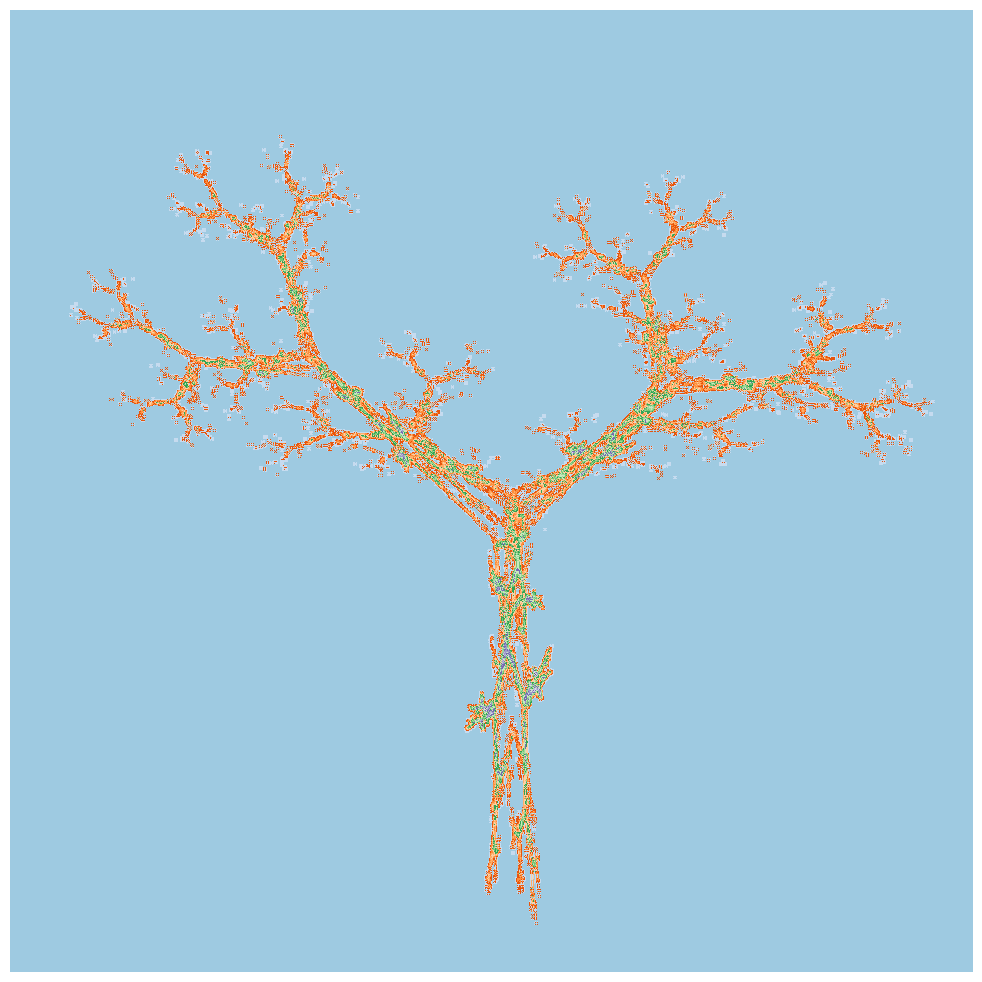
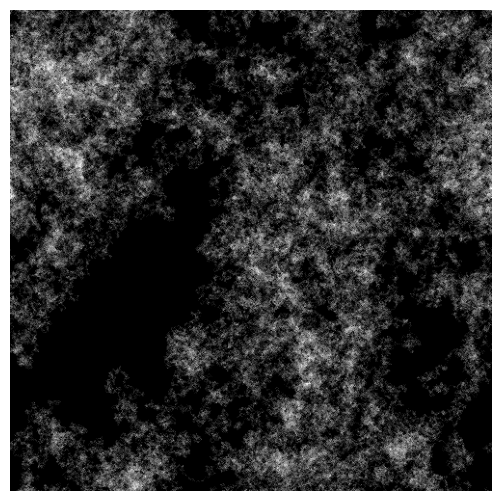
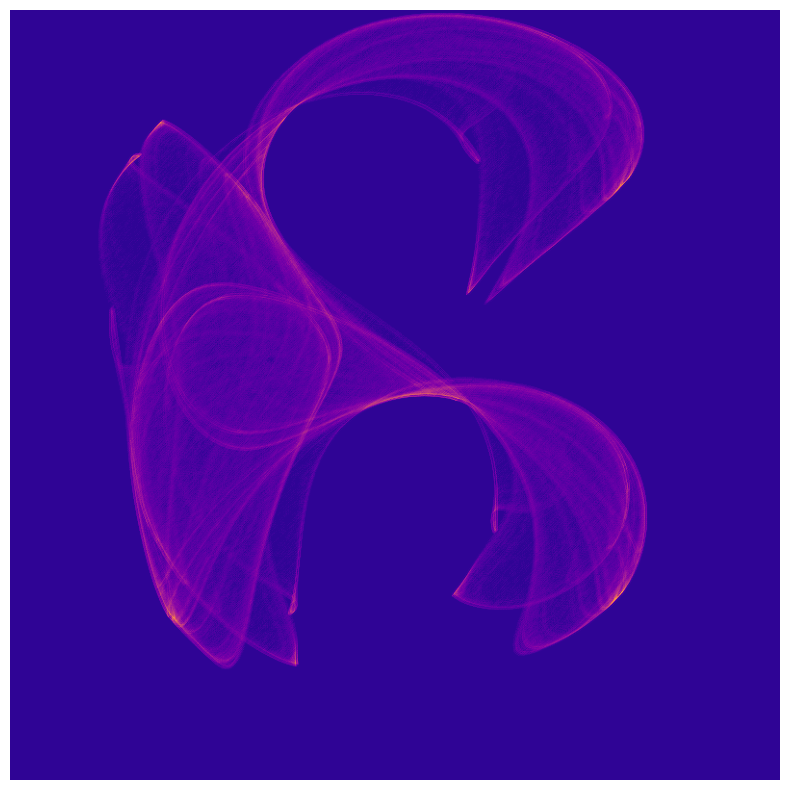
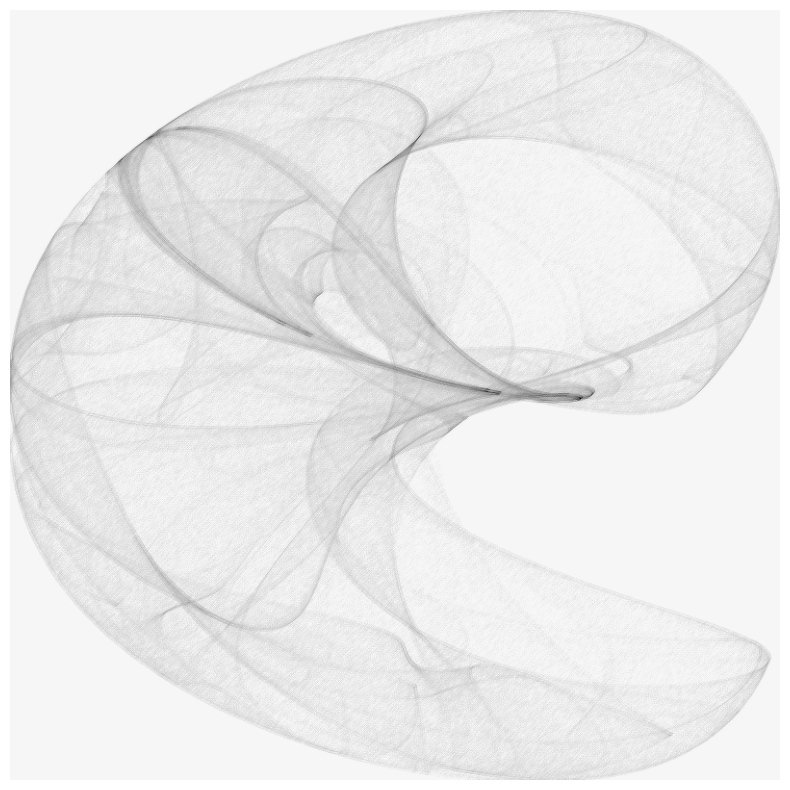
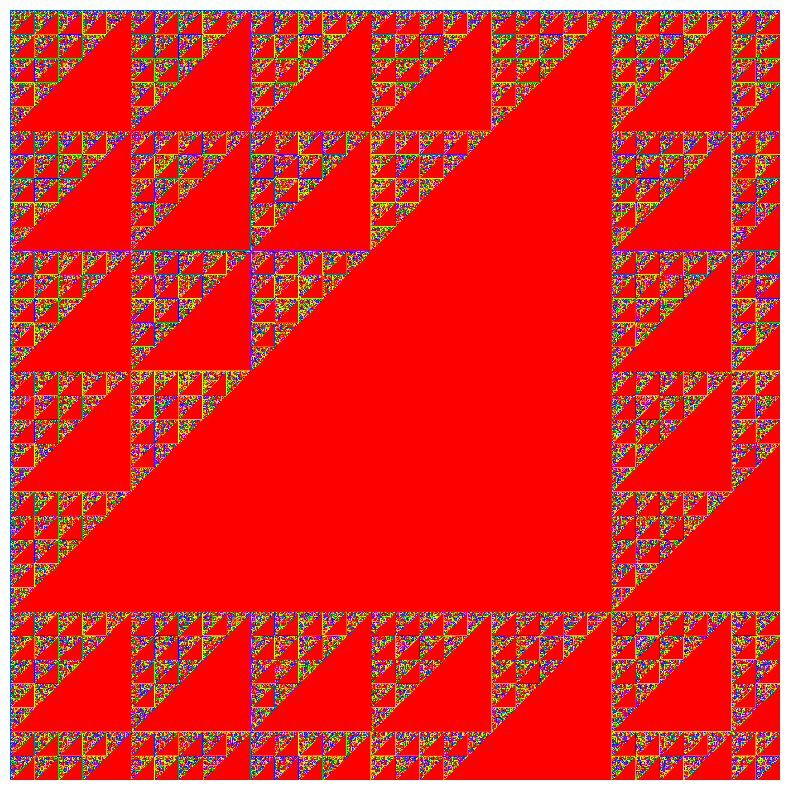
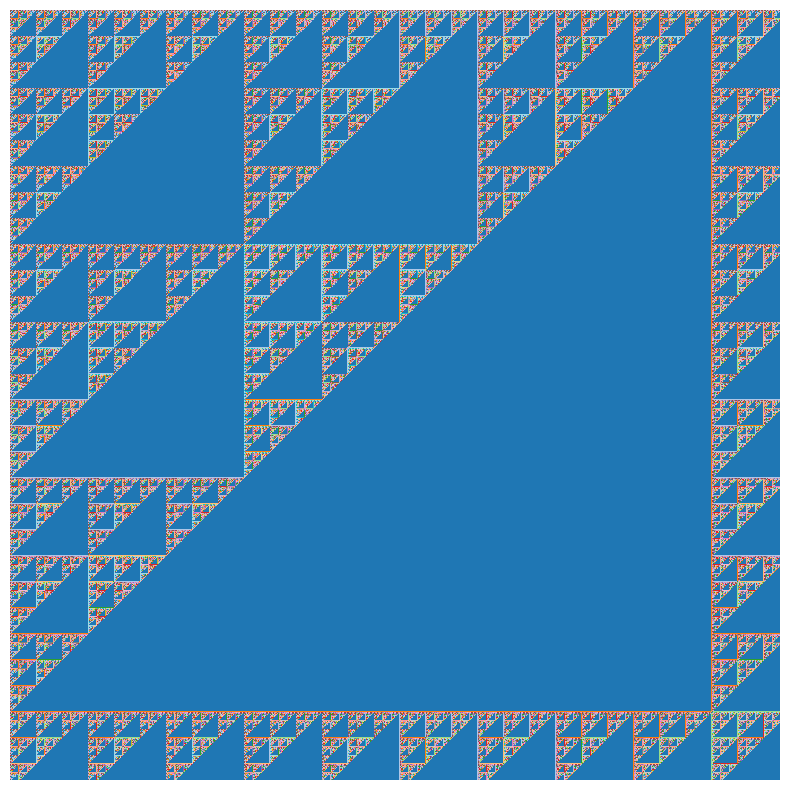

Here is the Python script that generated these plots, in order:
import numpy as np
import matplotlib.pyplot as plt
import math
from scipy import ndimage

# Generally all these are after http://paulbourke.net/fractals/


def pointstep(size, n, fx, fy, w=2, exp=0.5):
    ctr = np.zeros(shape=(size, size), dtype="uint16")
    cx, cy = 0.1, 0.2
    mv = 0
    for i in range(n):
        nx, ny = fx(cx, cy), fy(cx, cy)
        px = int((nx + w) / (2 * w) * size)
        py = int((ny + w) / (2 * w) * size)
        if px >= 0 and px < size and py >= 0 and py < size:
            ctr[py][px] += 1
            if ctr[py][px] > mv:
                mv = ctr[py][px]
        cx, cy = nx, ny
    pix = np.zeros(shape=(size, size), dtype="float")
    for y in range(size):
        for x in range(size):
            pix[size - x - 1][size - y - 1] = math.pow(ctr[y][x] / mv, exp)
    return ndimage.convolve(
        pix, [[0.1, -0.1, 0.5], [-0.1, 0.2, -0.1], [0.5, -0.1, 0.1]]
    )


def dejong(size, n, a, b, c, d):
    def f1(cx, cy):
        return math.sin(a * cy) + math.cos(b * cx)

    def f2(cx, cy):
        return math.sin(c * cx) + math.cos(d * cy)

    return pointstep(size, n, f1, f2)


def clifford(size, n, a, b, c, d):
    def f1(cx, cy):
        return math.sin(a * cy) + c * math.cos(a * cx)

    def f2(cx, cy):
        return math.sin(b * cx) + d * math.cos(b * cy)

    return pointstep(size, n, f1, f2)


def move(x, y, size, step=1):
    nx = x + np.random.randint(-step, step + 1)
    ny = y + np.random.randint(-step, step + 1)
    nx = nx % size
    ny = ny % size
    if nx < 0:
        nx += size
    if ny < 0:
        ny += size
    return (nx, ny)


def avalanche_world(size, n, step=2, prob=0.3, pf=None):
    if pf == None:

        def pf():
            return np.random.uniform(0, 1)

    ctr = np.zeros(shape=(size, size), dtype="uint16")
    x = size // 2
    y = size // 2
    for i in range(n):
        ctr[y][x] += 1
        nx, ny = move(x, y, size, 1)
        if ctr[y][x] > ctr[ny][nx]:
            if (ctr[y][x] - ctr[ny][nx]) * prob > pf():
                ctr[ny][nx] += 1
                ctr[y][x] -= 1
                x, y = move(nx, ny, size, step)
    return ctr


def ifs(size, n, tbl, w=2, exp=0.2):
    ctr = np.zeros(shape=(size, size), dtype="uint16")
    cx, cy = 1, 1
    mv = 0
    for i in range(n):
        a, b, c, d, e, f = tbl[np.random.randint(0, len(tbl))]
        nx = a * cx + b * cy + e
        ny = c * cx + d * cy + f
        px = int(abs(nx) * size)
        py = int(abs(ny) * size)
        if px >= 0 and px < size and py >= 0 and py < size:
            ctr[py][px] += 1
            if ctr[py][px] > mv:
                mv = ctr[py][px]
        cx, cy = nx, ny
    pix = np.zeros(shape=(size, size), dtype="float")
    for y in range(size):
        for x in range(size):
            pix[size - y - 1][x] = math.pow(ctr[y][x] / mv, exp)
    return ndimage.convolve(
        pix, [[0.3, -0.1, 0.3], [-0.1, 0.2, -0.1], [0.3, -0.1, 0.3]]
    )


def pascal(size, n=2):
    tri = np.ones(shape=(size, size), dtype="uint8")
    for row in range(1, size):
        for col in range(1, size):
            tri[row][col] = (tri[row - 1][col] + tri[row][col - 1]) % n
    return tri


def display(img, info, cmap="gray_r"):
    print(info)
    w = img.shape[1]
    h = img.shape[0]
    plt.figure(figsize=((w / 80), (h / 80)), dpi=80)
    plt.axis("off")
    plt.imshow(img, cmap=cmap)
    plt.show()


from functools import partial

if __name__ == "__main__":

    tbl = [  # http://paulbourke.net/fractals/ifs_tree_a/
        (0.1950, -0.4880, 0.3440, 0.4430, 0.4431, 0.2452),
        (0.4620, 0.4140, -0.2520, 0.3610, 0.2511, 0.5692),
        (-0.6370, 0, 0, 0.5010, 0.8562, 0.2512),
        (-0.0350, 0.0700, -0.4690, 0.0220, 0.4884, 0.5069),
        (-0.0580, -0.0700, 0.4530, -0.1111, 0.5976, 0.0969),
    ]
    display(ifs(1000, 100000, tbl, w=1), "IFS Tree", cmap="tab20c")
    display(
        avalanche_world(
            500, 500000, 1, prob=0.3, pf=partial(np.random.exponential, 0.5)
        ),
        "Avalanche",
        cmap="gray",
    )
    display(clifford(800, 1000000, -1.4, 1.6, 1.0, 0.7), "Clifford", cmap="plasma")
    display(dejong(800, 1000000, 1.4, -2.3, 2.4, -2.1), "DeJong")
    display(pascal(800, 5), "Pascal", cmap="prism")
    display(pascal(800, 3), "Pascal", cmap="tab20")
